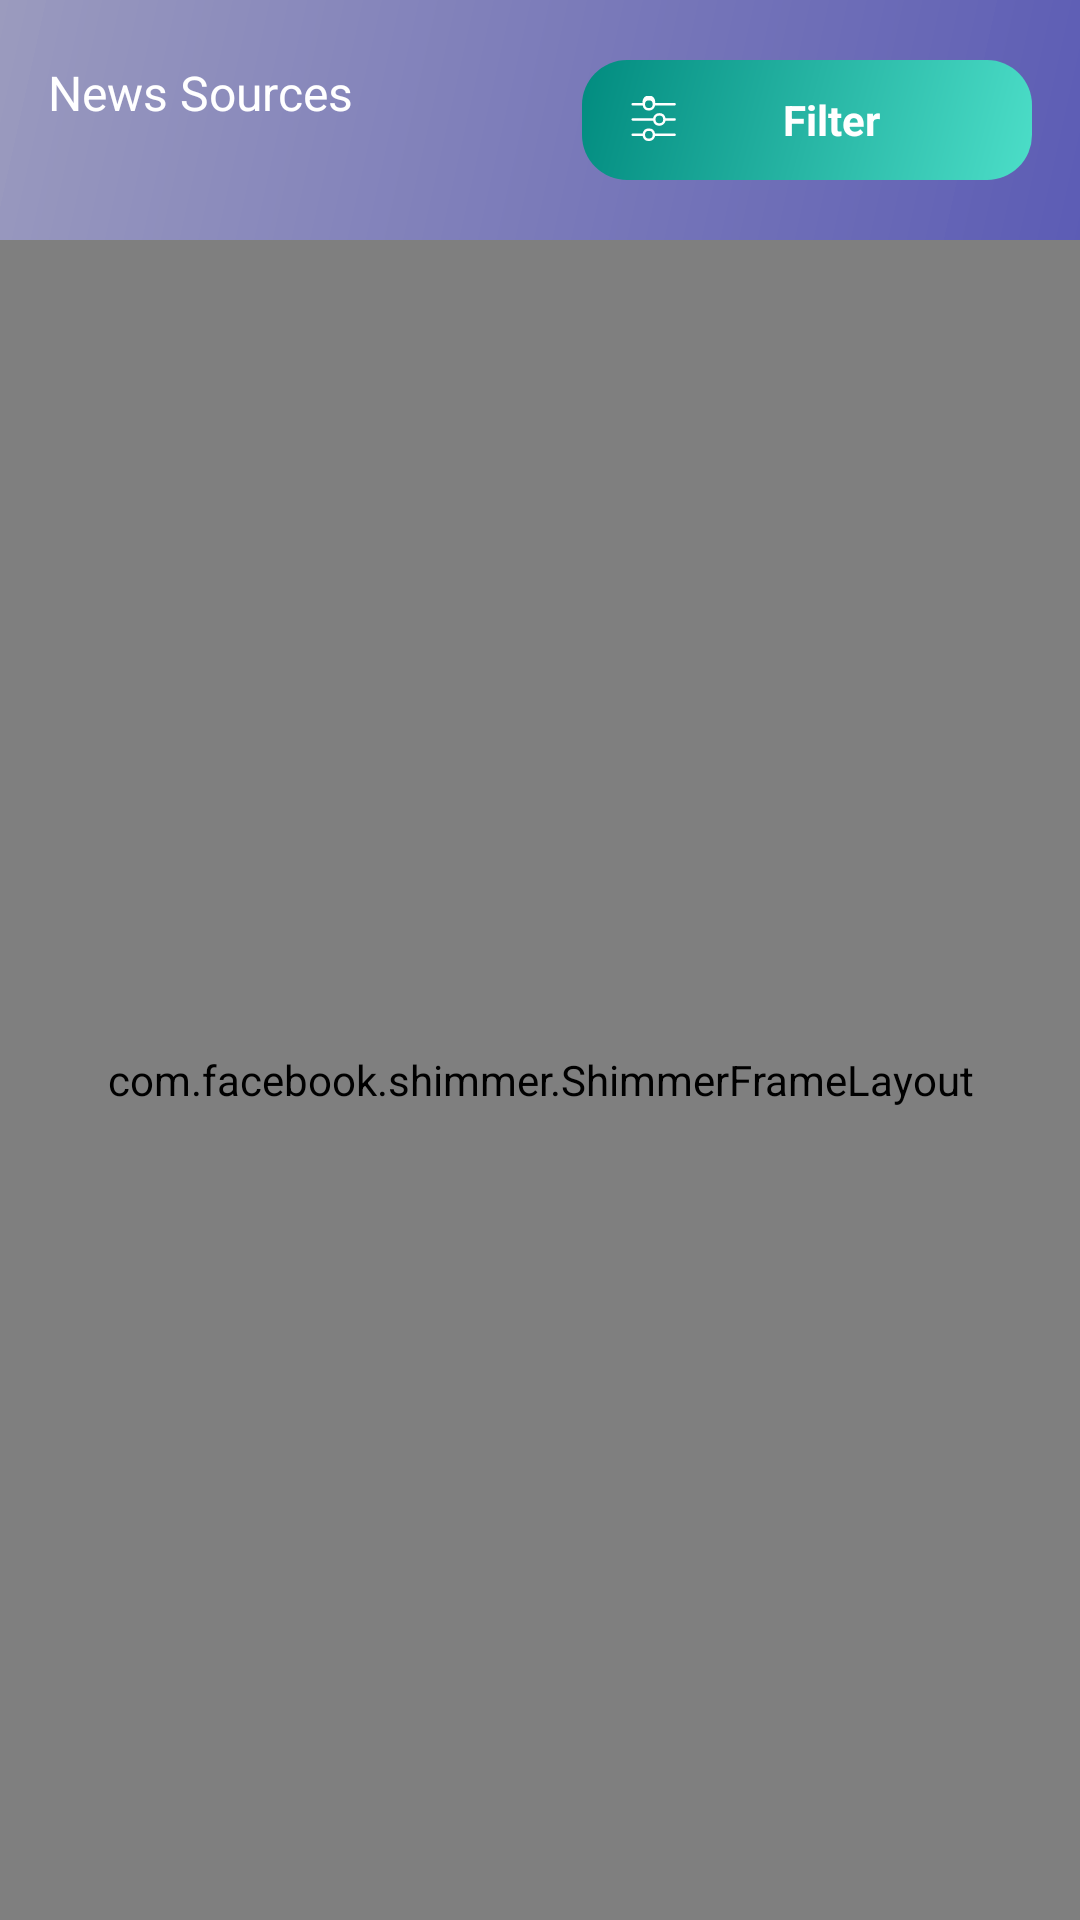

Produce the Android XML layout that renders to this screen, including the resource entries it uses.
<!-- AndroidManifest.xml: application theme AppTheme -->
<!-- res/layout/fragment_sources.xml -->
<?xml version="1.0" encoding="utf-8"?>
<android.support.constraint.ConstraintLayout xmlns:android="http://schemas.android.com/apk/res/android"
    xmlns:app="http://schemas.android.com/apk/res-auto"
    xmlns:tools="http://schemas.android.com/tools"
    android:layout_width="match_parent"
    android:layout_height="match_parent"
    tools:context=".UI.Fragments.Sources.SourcesFragment">


    <android.support.design.widget.AppBarLayout
        android:id="@+id/appBarLayout"
        android:layout_width="match_parent"
        android:layout_height="wrap_content"
        android:background="@drawable/bg_sunrise_sunset_searsh_view"
        android:theme="@style/AppTheme.AppBarOverlay"
        app:layout_constraintEnd_toEndOf="parent"
        app:layout_constraintStart_toStartOf="parent"
        app:layout_constraintTop_toTopOf="parent">

        <android.support.v7.widget.Toolbar
            android:id="@+id/toolbar"
            android:layout_width="match_parent"
            android:layout_height="80dp"
            android:background="@drawable/bg_sunrise_sunset_searsh_view"
            app:popupTheme="@style/AppTheme.PopupOverlay">

            <android.support.constraint.ConstraintLayout
                android:layout_width="match_parent"
                android:layout_height="match_parent">

                <TextView
                    android:layout_width="wrap_content"
                    android:layout_height="wrap_content"
                    android:text="News Sources"
                    android:textColor="@android:color/white"
                    android:textSize="16sp"
                    app:layout_constraintStart_toStartOf="parent"
                    app:layout_constraintTop_toTopOf="@+id/TV_Filter" />

                <TextView
                    android:id="@+id/TV_Filter"
                    android:layout_width="150dp"
                    android:layout_height="40dp"
                    android:layout_marginEnd="16dp"
                    android:background="@drawable/bg_gradient_cyan"
                    android:drawableStart="@drawable/ic_felter"
                    android:gravity="center"
                    android:paddingStart="16dp"
                    android:paddingEnd="16dp"
                    android:text="Filter"
                    android:textColor="@android:color/white"
                    android:textStyle="bold"
                    app:layout_constraintBottom_toBottomOf="parent"
                    app:layout_constraintEnd_toEndOf="parent"
                    app:layout_constraintTop_toTopOf="parent" />

            </android.support.constraint.ConstraintLayout>

        </android.support.v7.widget.Toolbar>

    </android.support.design.widget.AppBarLayout>


    <android.support.v7.widget.RecyclerView
        android:id="@+id/RecyclerSources"
        android:layout_width="match_parent"
        android:layout_height="0dp"
        app:layout_constraintBottom_toBottomOf="parent"
        app:layout_constraintEnd_toEndOf="parent"
        app:layout_constraintStart_toStartOf="parent"
        app:layout_constraintTop_toBottomOf="@+id/appBarLayout" />

    <com.facebook.shimmer.ShimmerFrameLayout
        android:id="@+id/SourcesShimmerView"
        android:layout_width="match_parent"
        android:layout_height="0dp"
        app:layout_constraintBottom_toBottomOf="@+id/RecyclerSources"
        app:layout_constraintEnd_toEndOf="parent"
        app:layout_constraintStart_toStartOf="parent"
        app:layout_constraintTop_toTopOf="@+id/RecyclerSources">

        <LinearLayout
            android:layout_width="match_parent"
            android:layout_height="match_parent"
            android:orientation="vertical">

            <include layout="@layout/shimmer_sources_item" />

            <include layout="@layout/shimmer_sources_item" />

            <include layout="@layout/shimmer_sources_item" />

            <include layout="@layout/shimmer_sources_item" />

            <include layout="@layout/shimmer_sources_item" />

            <include layout="@layout/shimmer_sources_item" />
        </LinearLayout>

    </com.facebook.shimmer.ShimmerFrameLayout>

</android.support.constraint.ConstraintLayout>
<!-- res/layout/shimmer_sources_item.xml (included above) -->
<?xml version="1.0" encoding="utf-8"?>
<android.support.v7.widget.CardView xmlns:android="http://schemas.android.com/apk/res/android"
    android:layout_width="match_parent"
    android:layout_height="wrap_content"
    xmlns:app="http://schemas.android.com/apk/res-auto"
    android:layout_marginStart="8dp"
    android:layout_marginEnd="8dp"
    android:layout_marginTop="8dp"
    app:cardElevation="8dp"
    app:cardCornerRadius="10dp"
    app:cardPreventCornerOverlap="true">

    <android.support.constraint.ConstraintLayout
        android:layout_width="match_parent"
        android:layout_height="match_parent">

        <TextView
            android:id="@+id/name"
            android:layout_width="0dp"
            android:layout_height="wrap_content"
            android:layout_marginStart="16dp"
            android:layout_marginTop="8dp"
            android:layout_marginEnd="100dp"
            android:background="@drawable/shimmer"
            android:textSize="14sp"
            app:layout_constraintEnd_toEndOf="parent"
            app:layout_constraintHorizontal_bias="0.0"
            app:layout_constraintStart_toStartOf="parent"
            app:layout_constraintTop_toTopOf="parent" />

        <TextView
            android:id="@+id/description"
            android:layout_width="0dp"
            android:layout_height="wrap_content"
            android:layout_marginTop="8dp"
            android:layout_marginEnd="16dp"
            android:background="@drawable/shimmer"
            android:textSize="8sp"
            app:layout_constraintEnd_toEndOf="parent"
            app:layout_constraintStart_toStartOf="@+id/name"
            app:layout_constraintTop_toBottomOf="@+id/name" />

        <TextView
            android:id="@+id/description1"
            android:layout_width="0dp"
            android:layout_height="wrap_content"
            android:layout_marginTop="4dp"
            android:layout_marginEnd="16dp"
            android:background="@drawable/shimmer"
            android:textSize="8sp"
            app:layout_constraintEnd_toEndOf="parent"
            app:layout_constraintHorizontal_bias="0.0"
            app:layout_constraintStart_toStartOf="@+id/name"
            app:layout_constraintTop_toBottomOf="@+id/description" />

        <TextView
            android:id="@+id/description2"
            android:layout_width="0dp"
            android:layout_height="wrap_content"
            android:layout_marginTop="4dp"
            android:layout_marginEnd="170dp"
            android:background="@drawable/shimmer"
            android:textSize="8sp"
            app:layout_constraintEnd_toEndOf="parent"
            app:layout_constraintHorizontal_bias="0.0"
            app:layout_constraintStart_toStartOf="@+id/name"
            app:layout_constraintTop_toBottomOf="@+id/description1" />

        <TextView
            android:id="@+id/url"
            android:layout_width="0dp"
            android:layout_height="wrap_content"
            android:layout_marginTop="8dp"
            android:layout_marginEnd="150dp"
            android:layout_marginBottom="8dp"
            android:background="@drawable/shimmer"
            android:textSize="10sp"
            app:layout_constraintBottom_toBottomOf="parent"
            app:layout_constraintEnd_toEndOf="parent"
            app:layout_constraintHorizontal_bias="0.0"
            app:layout_constraintStart_toStartOf="@+id/description"
            app:layout_constraintTop_toBottomOf="@+id/description2" />


    </android.support.constraint.ConstraintLayout>



</android.support.v7.widget.CardView>
<!-- resources referenced by this layout -->
<resources>
  <!-- drawable bg_gradient_cyan (drawable) -->
  <?xml version="1.0" encoding="UTF-8"?>
  <shape xmlns:android="http://schemas.android.com/apk/res/android" android:shape="rectangle" >
  
      <gradient
          android:angle="135"
          android:endColor="@color/teal"
          android:startColor="@color/cyan"
          android:type="linear" />
  
      <corners
          android:radius="15dp"/>
  
  </shape>
  <!-- drawable bg_sunrise_sunset_searsh_view (drawable) -->
  <?xml version="1.0" encoding="UTF-8"?>
  <shape xmlns:android="http://schemas.android.com/apk/res/android" android:shape="rectangle" >
  
      <gradient
          android:angle="135"
          android:endColor="@color/bg_card_light1"
          android:startColor="@color/d_bg_card_light1"
          android:type="linear" />
  
      
          
  
  </shape>
  <!-- drawable ic_felter (drawable) -->
  <vector xmlns:android="http://schemas.android.com/apk/res/android"
      android:width="16dp"
      android:height="16dp"
      android:viewportWidth="12"
      android:viewportHeight="12">
    <path
        android:pathData="M8.296,5.859a0.96,0.96 0,1 1,-1.921 -0.002,0.96 0.96,0 0,1 1.92,0.002zM5.78,5.546H0.68a0.311,0.311 0,0 0,-0.313 0.313c0,0.173 0.14,0.312 0.313,0.312H5.78a1.588,1.588 0,0 0,1.555 1.272c0.768,0 1.409,-0.548 1.554,-1.272h2.272a0.311,0.311 0,0 0,0.312 -0.312,0.311 0.311,0 0,0 -0.312,-0.313H8.89a1.588,1.588 0,0 0,-1.554 -1.272c-0.766,0 -1.409,0.546 -1.555,1.272z"
        android:fillColor="#ffffff"/>
    <path
        android:pathData="M5.677,9.682a0.96,0.96 0,1 1,-1.92 -0.001,0.96 0.96,0 0,1 1.92,0.001zM3.163,9.37H0.679a0.311,0.311 0,0 0,-0.313 0.312c0,0.174 0.14,0.312 0.313,0.312h2.484a1.588,1.588 0,0 0,1.554 1.273c0.768,0 1.41,-0.549 1.555,-1.273h4.89a0.311,0.311 0,0 0,0.312 -0.312,0.311 0.311,0 0,0 -0.312,-0.312H6.269a1.586,1.586 0,0 0,-3.106 0z"
        android:fillColor="#ffffff"/>
    <path
        android:pathData="M5.677,2.058a0.96,0.96 0,1 1,-1.92 -0.001,0.96 0.96,0 0,1 1.92,0.001zM0.68,1.746a0.311,0.311 0,0 0,-0.313 0.312c0,0.174 0.14,0.312 0.313,0.312h2.484a1.588,1.588 0,0 0,1.554 1.273c0.768,0 1.41,-0.549 1.555,-1.273h4.892a0.311,0.311 0,0 0,0.312 -0.312,0.311 0.311,0 0,0 -0.312,-0.312H6.27a1.583,1.583 0,1 0,-3.106 0z"
        android:fillColor="#ffffff" />
  </vector>
  <!-- drawable shimmer (drawable) -->
  <?xml version="1.0" encoding="utf-8"?>
  <shape xmlns:android="http://schemas.android.com/apk/res/android"
      android:shape="rectangle">
  
      <solid android:color="@color/shimmer"/>
      <corners android:radius="20dp"/>
  
  </shape>
  <style name="AppTheme.AppBarOverlay" parent="ThemeOverlay.AppCompat.Dark.ActionBar" />
  <style name="AppTheme.PopupOverlay" parent="ThemeOverlay.AppCompat.Light" />
  <style name="AppTheme" parent="Theme.AppCompat.Light.NoActionBar">
          
          <item name="colorPrimary">@color/colorPrimary</item>
          <item name="colorPrimaryDark">@color/colorPrimaryDark</item>
          <item name="colorAccent">@color/colorAccent</item>
      </style>
  <color name="teal">#018B7F</color>
  <color name="cyan">#4CDEC8</color>
  <color name="bg_card_light1">#FA9A9ABE</color>
  <color name="d_bg_card_light1">#FA5C5CB4</color>
  <color name="shimmer">#90807B7B</color>
  <color name="colorPrimary">#008577</color>
  <color name="colorPrimaryDark">#00574B</color>
  <color name="colorAccent">#D81B60</color>
</resources>
